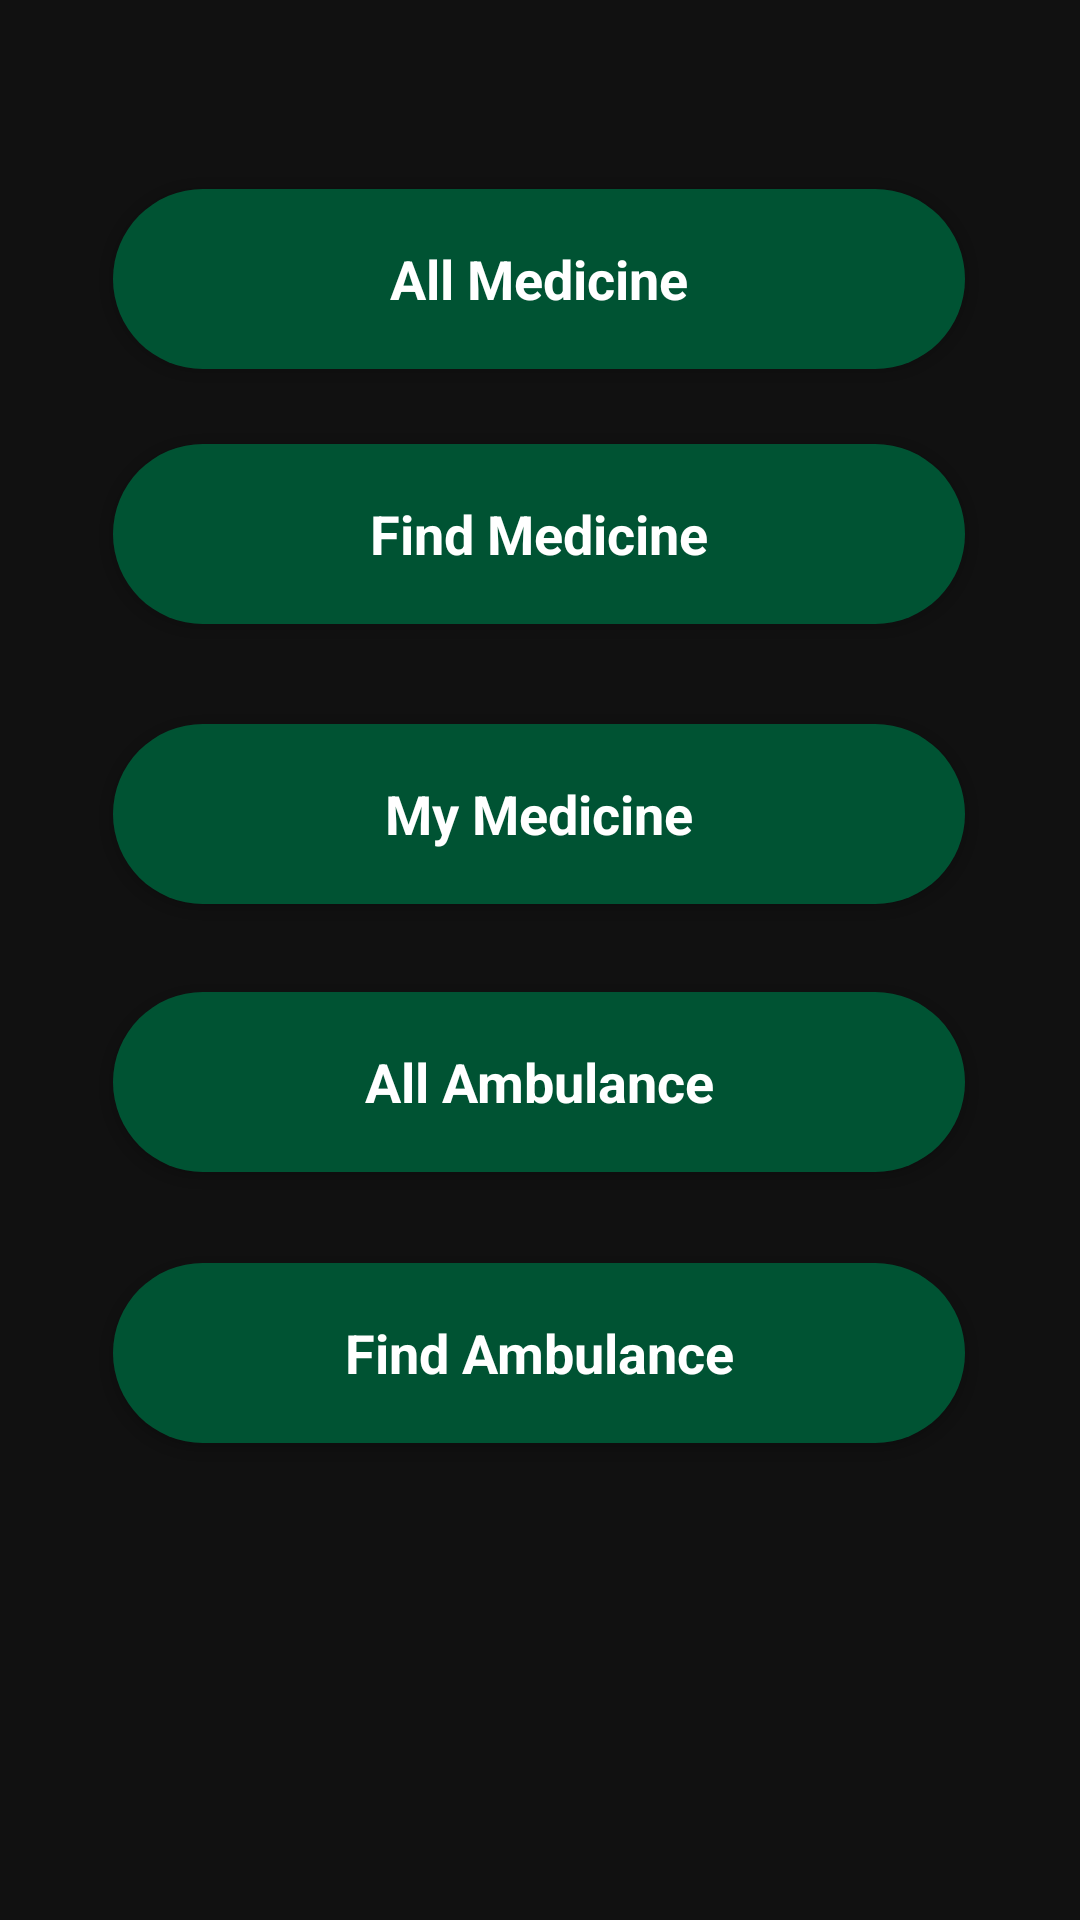

The Android layout XML behind this screen, and the referenced resources:
<!-- AndroidManifest.xml: application theme AppTheme -->
<!-- res/layout/activity_user_home.xml -->
<?xml version="1.0" encoding="utf-8"?>
<androidx.constraintlayout.widget.ConstraintLayout xmlns:android="http://schemas.android.com/apk/res/android"
    xmlns:app="http://schemas.android.com/apk/res-auto"
    xmlns:tools="http://schemas.android.com/tools"
    android:layout_width="match_parent"
    android:layout_height="match_parent"
    tools:context=".UserHomeActivity">

    <Button
        android:id="@+id/button_allmedicine"
        android:layout_width="284dp"
        android:layout_height="60dp"
        android:layout_marginStart="8dp"
        android:layout_marginTop="8dp"
        android:layout_marginEnd="8dp"
        android:text="All Medicine"
        android:textAppearance="@style/TextAppearance.AppCompat.Medium"
        app:layout_constraintBottom_toBottomOf="parent"
        app:layout_constraintEnd_toEndOf="parent"
        app:layout_constraintHorizontal_bias="0.495"
        app:layout_constraintStart_toStartOf="parent"
        app:layout_constraintTop_toTopOf="parent"
        app:layout_constraintVertical_bias="0.096" />

    <Button
        android:id="@+id/button_mymedicine"
        android:layout_width="284dp"
        android:layout_height="60dp"
        android:layout_marginStart="8dp"
        android:layout_marginTop="8dp"
        android:layout_marginEnd="8dp"
        android:text="My Medicine"
        android:textAppearance="@style/TextAppearance.AppCompat.Medium"
        app:layout_constraintBottom_toBottomOf="parent"
        app:layout_constraintEnd_toEndOf="parent"
        app:layout_constraintHorizontal_bias="0.495"
        app:layout_constraintStart_toStartOf="parent"
        app:layout_constraintTop_toTopOf="parent"
        app:layout_constraintVertical_bias="0.408" />

    <Button
        android:id="@+id/button_findambu"
        android:layout_width="284dp"
        android:layout_height="60dp"
        android:layout_marginStart="8dp"
        android:layout_marginTop="8dp"
        android:layout_marginEnd="8dp"
        android:layout_marginBottom="8dp"
        android:text="Find Ambulance"
        android:textAppearance="@style/TextAppearance.AppCompat.Medium"
        app:layout_constraintBottom_toBottomOf="parent"
        app:layout_constraintEnd_toEndOf="parent"
        app:layout_constraintHorizontal_bias="0.495"
        app:layout_constraintStart_toStartOf="parent"
        app:layout_constraintTop_toTopOf="parent"
        app:layout_constraintVertical_bias="0.732" />

    <Button
        android:id="@+id/button_searchMedicine"
        android:layout_width="284dp"
        android:layout_height="60dp"
        android:layout_marginStart="8dp"
        android:layout_marginTop="8dp"
        android:layout_marginEnd="8dp"
        android:text="Find Medicine"
        android:textAppearance="@style/TextAppearance.AppCompat.Medium"
        app:layout_constraintBottom_toBottomOf="parent"
        app:layout_constraintEnd_toEndOf="parent"
        app:layout_constraintHorizontal_bias="0.495"
        app:layout_constraintStart_toStartOf="parent"
        app:layout_constraintTop_toTopOf="parent"
        app:layout_constraintVertical_bias="0.245" />

    <Button
        android:id="@+id/button_allAmbulance"
        android:layout_width="284dp"
        android:layout_height="60dp"
        android:layout_marginStart="8dp"
        android:layout_marginTop="8dp"
        android:layout_marginEnd="8dp"
        android:layout_marginBottom="8dp"
        android:text="All Ambulance"
        android:textAppearance="@style/TextAppearance.AppCompat.Medium"
        app:layout_constraintBottom_toBottomOf="parent"
        app:layout_constraintEnd_toEndOf="parent"
        app:layout_constraintHorizontal_bias="0.495"
        app:layout_constraintStart_toStartOf="parent"
        app:layout_constraintTop_toTopOf="parent"
        app:layout_constraintVertical_bias="0.572" />
</androidx.constraintlayout.widget.ConstraintLayout>
<!-- resources referenced by this layout -->
<resources>
  <style name="AppTheme" parent="Theme.AppCompat.Light.DarkActionBar">
          
          <item name="colorPrimary">@color/colorPrimary</item>
          <item name="colorPrimaryDark">@color/black</item>
          <item name="colorAccent">@color/colorAccent</item>
          <item name="buttonStyle">@style/CustomButton</item>
          <item name="editTextStyle">@style/CustomEditText</item>
          <item name="android:windowBackground">#111</item>
          <item name="android:textColor">#ababab</item>
          <item name="android:itemBackground">#111</item>
          <item name="alertDialogStyle">@style/AlertDialogStyle</item>
      </style>
  <color name="colorPrimary">#111</color>
  <color name="black">#000</color>
  <color name="colorAccent">#005748</color>
  <style name="CustomButton" parent="Widget.AppCompat.Button">
          <item name="android:background">@drawable/custom_button2</item>
          <item name="android:textColor">#FFF</item>
          <item name="android:textStyle">bold</item>
      </style>
  <style name="CustomEditText" parent="Widget.AppCompat.EditText">
          <item name="android:background">@drawable/edit_text_default</item>
          <item name="android:textColor">#FFF</item>
          <item name="android:textColorHint">#A0A0A0</item>
      </style>
  <style name="AlertDialogStyle" parent="Theme.AppCompat.Light.Dialog">
          <item name="android:windowMinWidthMajor">900dp</item>
          <item name="windowFixedWidthMinor">900dp</item>
          <item name="android:textColor">@color/darkGreen</item>
          <item name="android:textColorPrimary">@color/black</item>
      </style>
  <!-- drawable custom_button2 (drawable) -->
  <?xml version="1.0" encoding="utf-8"?>
  <selector xmlns:android="http://schemas.android.com/apk/res/android">
      <item
          android:state_pressed="true"
          android:drawable="@drawable/button_pressed2"/>
      <item
          android:state_pressed="false"
          android:drawable="@drawable/button_default2"/>
  </selector>
  <!-- drawable edit_text_default (drawable) -->
  <?xml version="1.0" encoding="utf-8"?>
  <shape xmlns:android="http://schemas.android.com/apk/res/android"
      android:shape="rectangle">
      <gradient
          android:angle="90"
          android:endColor="#3a3a3a"
          android:startColor="#3a3a3a" />
      <padding
          android:top="15dp"
          android:right="15dp"
          android:bottom="15dp"
          android:left="15dp"
          />
      <corners android:radius="20dp"/>
  
  </shape>
  <color name="darkGreen">#015120</color>
  <!-- drawable button_pressed2 (drawable) -->
  <?xml version="1.0" encoding="utf-8"?>
  <shape xmlns:android="http://schemas.android.com/apk/res/android"
      android:shape="rectangle">
      <gradient
          android:angle="90"
          android:endColor="#0a0"
          android:startColor="#0a0" />
      <padding
          android:top="7dp"
          android:right="7dp"
          android:bottom="7dp"
          android:left="7dp"
          />
      <corners android:radius="50dp"/>
  
  
  </shape>
  <!-- drawable button_default2 (drawable) -->
  <?xml version="1.0" encoding="utf-8"?>
  <shape xmlns:android="http://schemas.android.com/apk/res/android"
      android:shape="rectangle">
      <gradient
          android:angle="90"
          android:startColor="@color/darkGreen2"
          android:endColor="@color/darkGreen2" />
      <padding
          android:top="7dp"
          android:right="7dp"
          android:bottom="7dp"
          android:left="7dp"
          />
      <corners android:radius="50dp"/>
  
  </shape>
  <color name="darkGreen2">#005333 </color>
</resources>
